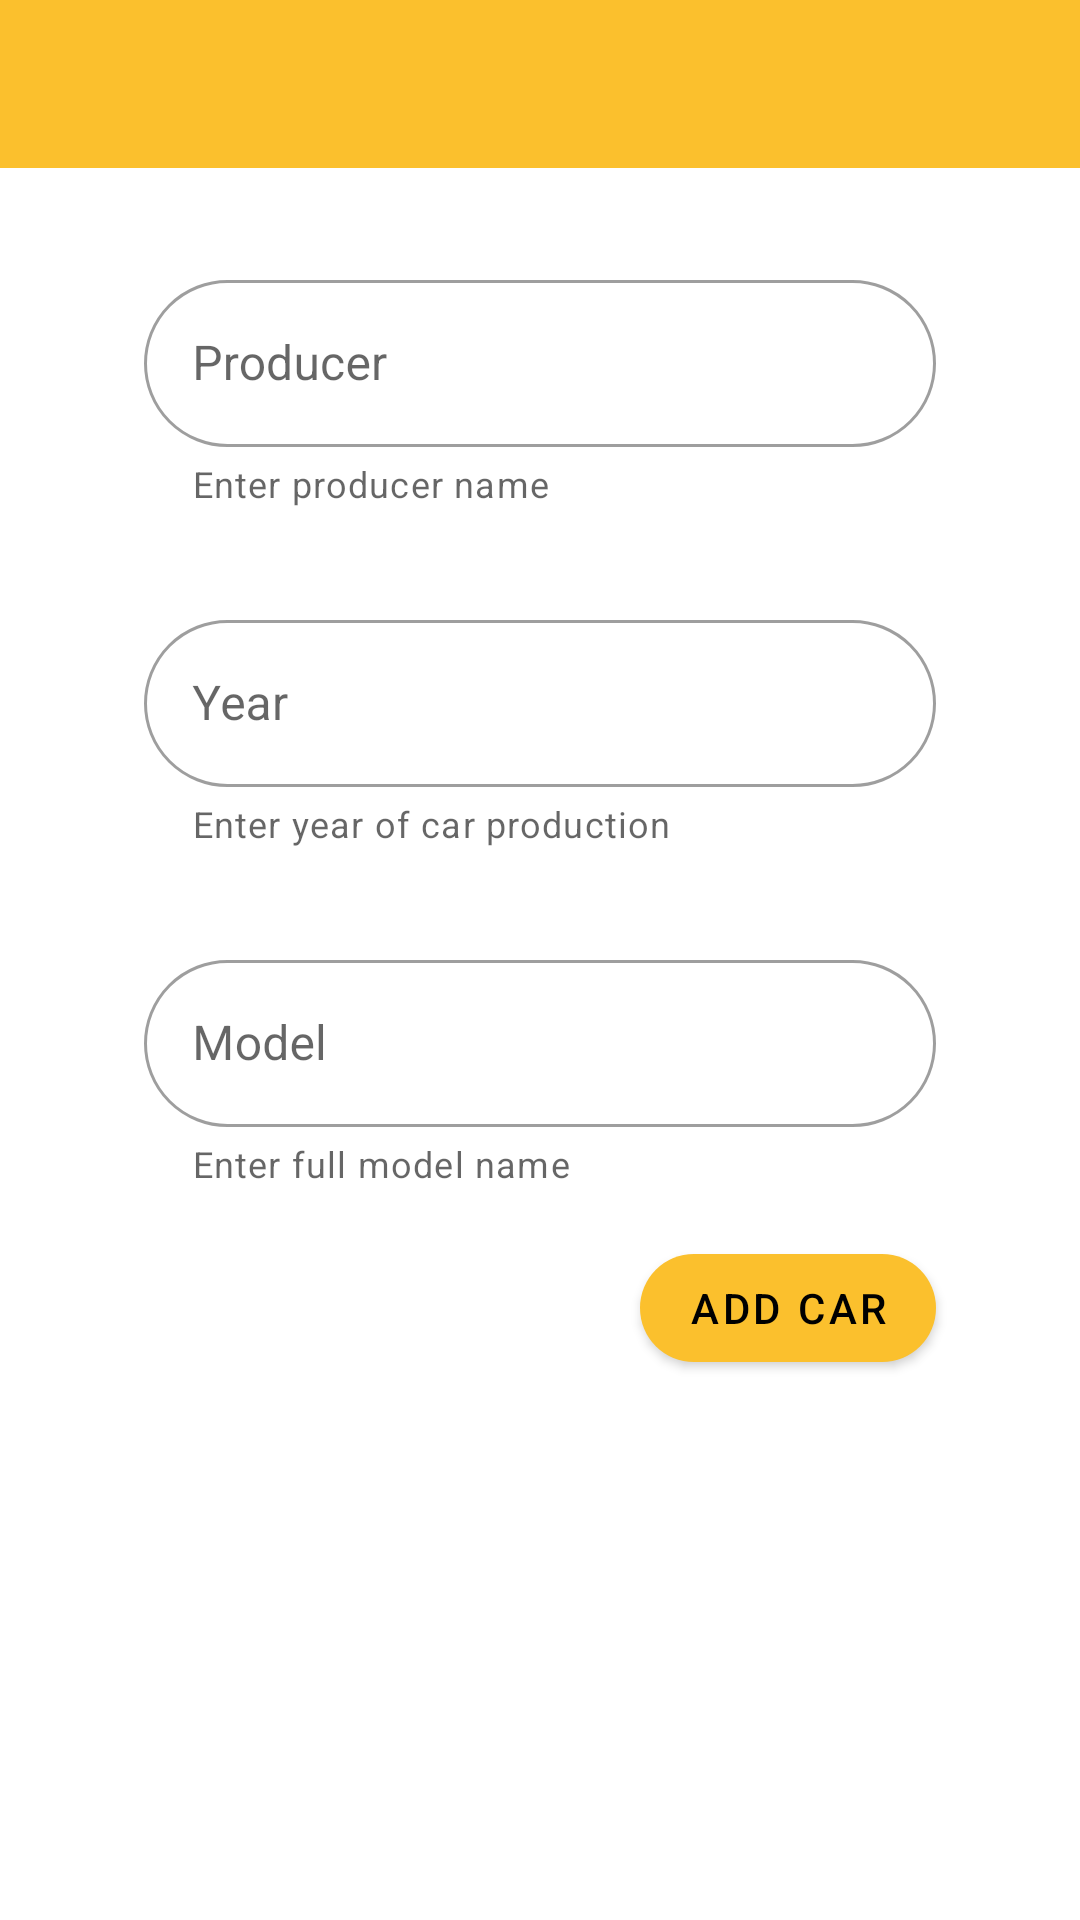

Write the Android layout XML for this screen, with the resource values it uses.
<!-- AndroidManifest.xml: application theme Theme.StorageApp -->
<!-- res/layout/fragment_add.xml -->
<?xml version="1.0" encoding="utf-8"?>
<androidx.constraintlayout.widget.ConstraintLayout xmlns:android="http://schemas.android.com/apk/res/android"
    xmlns:app="http://schemas.android.com/apk/res-auto"
    xmlns:tools="http://schemas.android.com/tools"
    android:layout_width="match_parent"
    android:layout_height="match_parent">

    <include
        android:id="@+id/toolbar_fragment_add"
        layout="@layout/toolbar"
        app:layout_constraintEnd_toEndOf="parent"
        app:layout_constraintStart_toStartOf="parent"
        app:layout_constraintTop_toTopOf="parent"
        app:navigationIcon="?attr/homeAsUpIndicator" />

    <com.google.android.material.textfield.TextInputLayout
        android:id="@+id/textInputLayout2"
        style="@style/Widget.MaterialComponents.TextInputLayout.OutlinedBox"
        android:layout_width="0dp"
        android:layout_height="wrap_content"
        android:layout_marginStart="48dp"
        android:layout_marginTop="32dp"
        android:layout_marginEnd="48dp"
        app:boxCornerRadiusBottomEnd="32dp"
        app:boxCornerRadiusBottomStart="32dp"
        app:boxCornerRadiusTopEnd="32dp"
        app:boxCornerRadiusTopStart="32dp"
        app:helperText="Enter producer name"
        app:layout_constraintEnd_toEndOf="parent"
        app:layout_constraintStart_toStartOf="parent"
        app:layout_constraintTop_toBottomOf="@+id/toolbar_fragment_add">

        <com.google.android.material.textfield.TextInputEditText
            android:id="@+id/edit_text_producer"
            android:layout_width="match_parent"
            android:layout_height="match_parent"
            android:hint="Producer"
            android:maxLines="1" />
    </com.google.android.material.textfield.TextInputLayout>

    <com.google.android.material.textfield.TextInputLayout
        android:id="@+id/textInputLayout3"
        style="@style/Widget.MaterialComponents.TextInputLayout.OutlinedBox"
        android:layout_width="0dp"
        android:layout_height="wrap_content"
        android:layout_marginStart="48dp"
        android:layout_marginTop="32dp"
        android:layout_marginEnd="48dp"
        app:boxCornerRadiusBottomEnd="32dp"
        app:boxCornerRadiusBottomStart="32dp"
        app:boxCornerRadiusTopEnd="32dp"
        app:boxCornerRadiusTopStart="32dp"
        app:helperText="Enter year of car production"
        app:layout_constraintEnd_toEndOf="parent"
        app:layout_constraintStart_toStartOf="parent"
        app:layout_constraintTop_toBottomOf="@+id/textInputLayout2">

        <com.google.android.material.textfield.TextInputEditText
            android:id="@+id/edit_text_year"
            android:layout_width="match_parent"
            android:layout_height="match_parent"
            android:digits="0123456789"
            android:hint="Year"
            android:inputType="numberDecimal"
            android:maxLength="4"
            android:maxLines="1" />
    </com.google.android.material.textfield.TextInputLayout>

    <com.google.android.material.textfield.TextInputLayout
        android:id="@+id/textInputLayout4"
        style="@style/Widget.MaterialComponents.TextInputLayout.OutlinedBox"
        android:layout_width="0dp"
        android:layout_height="wrap_content"
        android:layout_marginStart="48dp"
        android:layout_marginTop="32dp"
        android:layout_marginEnd="48dp"
        app:boxCornerRadiusBottomEnd="32dp"
        app:boxCornerRadiusBottomStart="32dp"
        app:boxCornerRadiusTopEnd="32dp"
        app:boxCornerRadiusTopStart="32dp"
        app:helperText="Enter full model name"
        app:layout_constraintEnd_toEndOf="parent"
        app:layout_constraintStart_toStartOf="parent"
        app:layout_constraintTop_toBottomOf="@+id/textInputLayout3">

        <com.google.android.material.textfield.TextInputEditText
            android:id="@+id/edit_text_model"
            android:layout_width="match_parent"
            android:layout_height="match_parent"
            android:hint="Model"
            android:maxLines="1" />
    </com.google.android.material.textfield.TextInputLayout>

    <com.google.android.material.button.MaterialButton
        android:id="@+id/button_add"
        android:layout_width="wrap_content"
        android:layout_height="wrap_content"
        android:layout_marginTop="16dp"
        android:text="Add car"
        app:cornerRadius="32dp"
        app:layout_constraintEnd_toEndOf="@+id/textInputLayout4"
        app:layout_constraintTop_toBottomOf="@+id/textInputLayout4" />
</androidx.constraintlayout.widget.ConstraintLayout>
<!-- res/layout/toolbar.xml (included above) -->
<?xml version="1.0" encoding="utf-8"?>
<androidx.appcompat.widget.Toolbar xmlns:android="http://schemas.android.com/apk/res/android"
    android:layout_width="match_parent"
    android:layout_height="?actionBarSize"
    android:background="@color/primaryColor">

</androidx.appcompat.widget.Toolbar>
<!-- resources referenced by this layout -->
<resources>
  <color name="primaryColor">#fbc02d</color>
  <style name="Theme.StorageApp" parent="Theme.MaterialComponents.DayNight.NoActionBar">
          
          <item name="colorPrimary">@color/primaryColor</item>
          <item name="colorPrimaryVariant">@color/primaryDarkColor</item>
          <item name="colorOnPrimary">@color/black</item>
          
          <item name="colorSecondary">@color/primaryColor</item>
          <item name="colorSecondaryVariant">@color/primaryDarkColor</item>
          <item name="colorOnSecondary">@color/black</item>
          
          <item name="android:statusBarColor" tools:targetApi="l">?attr/colorPrimaryVariant</item>
          
      </style>
  <color name="primaryDarkColor">#c49000</color>
  <color name="black">#FF000000</color>
</resources>
